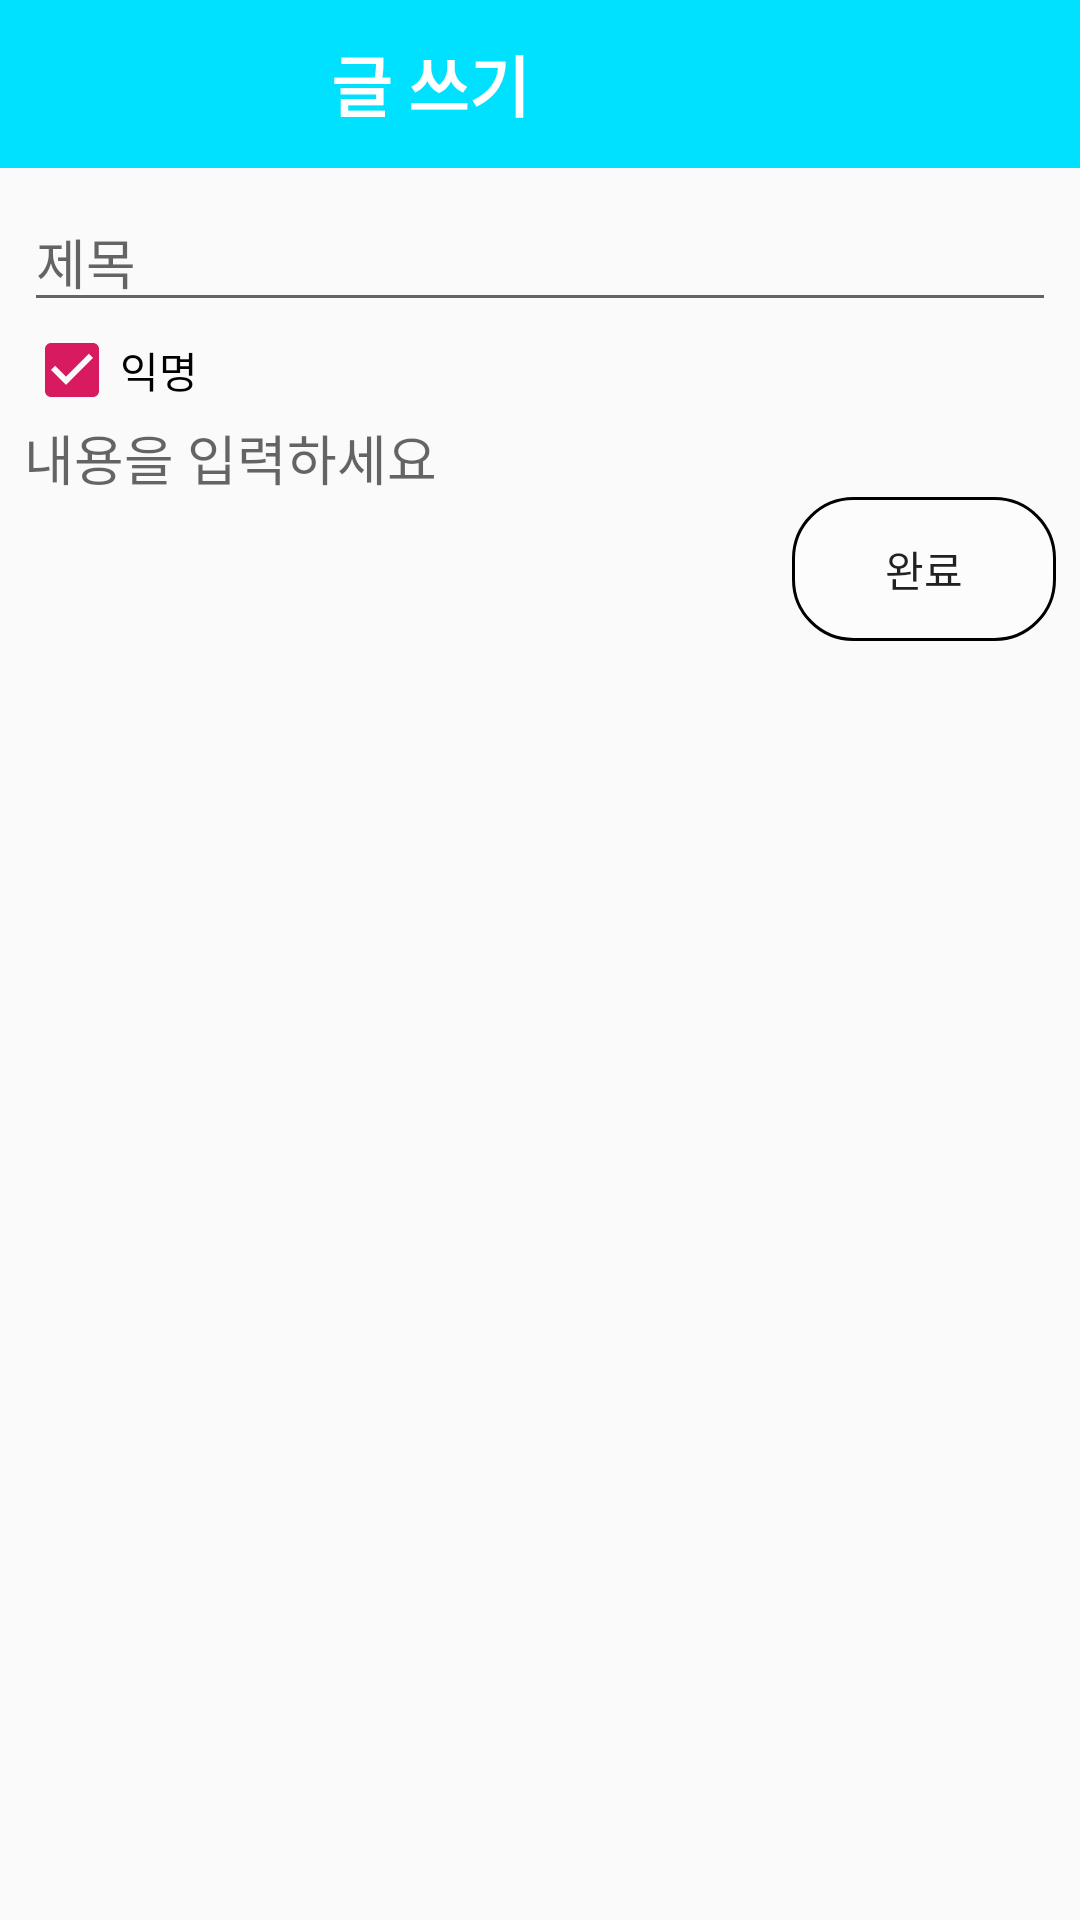

Layout XML and referenced resources for this Android screen:
<!-- AndroidManifest.xml: application theme AppTheme.NoActionBar -->
<!-- res/layout/activity_board_write.xml -->
<?xml version="1.0" encoding="utf-8"?>
<androidx.constraintlayout.widget.ConstraintLayout xmlns:android="http://schemas.android.com/apk/res/android"
    xmlns:app="http://schemas.android.com/apk/res-auto"
    xmlns:tools="http://schemas.android.com/tools"
    android:layout_width="match_parent"
    android:layout_height="match_parent"
    tools:context=".board_write">

    <RelativeLayout
        android:layout_width="match_parent"
        android:layout_height="match_parent">

        <LinearLayout
            android:id="@+id/main_layout"
            android:layout_width="match_parent"
            android:layout_height="match_parent"
            android:orientation="vertical"
            android:layout_below="@+id/toolbar"
            android:layout_alignParentBottom="true"
            android:layout_marginBottom="?attr/actionBarSize"
            android:padding="8dp">


            <EditText
                android:id="@+id/write_title"
                android:layout_width="match_parent"
                android:layout_height="wrap_content"
                android:inputType="none"
                android:textColor="#000000"
                android:textSize="18dp"
                android:hint="제목"/>


            <CheckBox
                android:id="@+id/checkBox"
                android:layout_width="match_parent"
                android:layout_height="wrap_content"
                android:checked="true"
                android:text="익명" />

            <EditText
                android:id="@+id/write_content"
                android:layout_width="match_parent"
                android:layout_height="wrap_content"
                android:inputType="textMultiLine"
                android:scrollHorizontally="false"
                android:background="@null"
                android:textColor="#000000"
                android:hint="내용을 입력하세요"/>

            <Button
                android:id="@+id/write_button"
                android:layout_width="wrap_content"
                android:layout_height="wrap_content"
                android:background="@drawable/botton_background"
                android:layout_gravity="bottom|right"
                android:text="완료" />


        </LinearLayout>

        <androidx.appcompat.widget.Toolbar
            android:id="@+id/toolbar"
            android:layout_width="match_parent"
            android:layout_height="wrap_content"
            android:minHeight="?actionBarSize"
            android:background="#00E0FF">

            <TextView
                android:id="@+id/title"
                android:layout_width="255dp"
                android:layout_height="wrap_content"
                android:gravity="center"
                android:text="글 쓰기"
                android:textSize="22dp"
                android:textColor="#ffffff"
                android:textStyle="bold" />

        </androidx.appcompat.widget.Toolbar>

    </RelativeLayout>

</androidx.constraintlayout.widget.ConstraintLayout>
<!-- resources referenced by this layout -->
<resources>
  <!-- drawable botton_background (drawable) -->
  <?xml version="1.0" encoding="utf-8"?>
  <shape xmlns:android="http://schemas.android.com/apk/res/android"
      android:padding="5dp"
      android:shape="rectangle">
      <solid android:color="#40FFFFFF" />
      <corners
          android:bottomLeftRadius="20dp"
          android:bottomRightRadius="20dp"
          android:topLeftRadius="20dp"
          android:topRightRadius="20dp" />
      <stroke
          android:width="1dp"
          android:color="#000000" />
  </shape>
  <style name="AppTheme.NoActionBar">
          <item name="windowActionBar">false</item>
          <item name="windowNoTitle">true</item>
      </style>
</resources>
